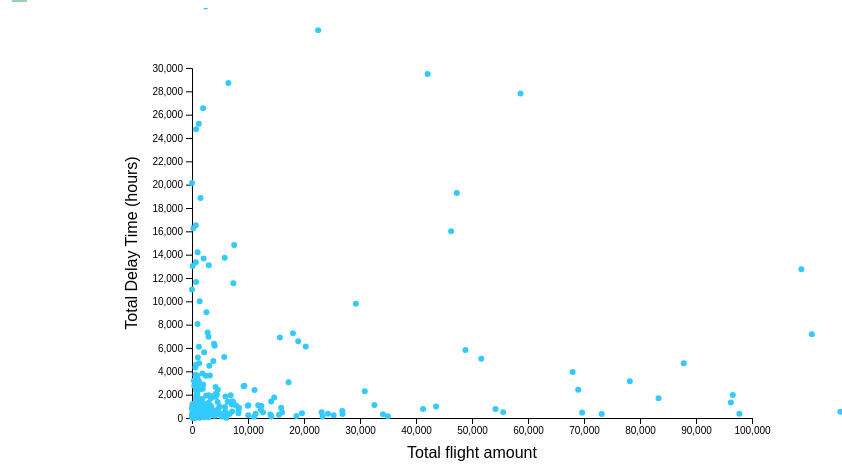
D3 v4 page, settled after 480 driven frames (8 s of simulated time); the page loaded 1 data file(s).


function changeyear(){
	var yearv = document.getElementById("inputyear").value
	var newurl = 'DS330_Project_' + yearv.concat('.html')
	window.location = newurl
}
var margin = {top: 0, right: 30, bottom: 30, left: 370},
    width = 1080 - margin.left - margin.right,
    height = 500 - margin.top - margin.bottom;
	padding = 60
// append the svg object to the body of the page
var svg = d3.select("#my_dataviz")
  .append("svg")
    .attr("width", width + margin.left + margin.right)
    .attr("height", height + margin.top + margin.bottom)
  .append("g")
    .attr("transform",
          "translate(" + margin.left + "," + margin.top + ")");
	
var div = d3.select("#my_dataviz")
		    .append("div")   
    		.attr("class", "tooltip")               
    		.style("opacity", 0);
	
	
//Read the data
d3.csv("scatter_plot/2016.csv", function(data) {

  // Add X axis
  var x = d3.scaleLinear()
    .domain([0, 100000])
    .range([ padding, width - padding ]);

	
  var xAxis = svg.append("g")
    .attr("transform", "translate(0," + (height - padding) + ")")
    .call(d3.axisBottom(x));

  // Add Y axis
  var y = d3.scaleLinear()
    .domain([0, 30000])
    .range([ height - padding, padding]);
	
  var yAxis=svg.append("g")
     .attr("transform", "translate("+padding+",0)")
     .call(d3.axisLeft(y));

	
  // Add dots
  svg.append('g')
    .selectAll("dot")
    .data(data)
    .enter()
    .append("circle")
      .attr("cx", function (d) { return x(d.count); } )
      .attr("cy", function (d) { return y(d.Total_delay); } )
      .attr("r", 3)
      .style("fill", "#33CAFF")
	  .on("mouseover", function(d) { 
	      
	})   

    // fade out tooltip on mouse out               
    .on("mouseout", function(d) {       
        div.transition()        
           .duration(500)      
           .style("opacity", 0);
	    
    });
	
	  
	svg.append("text")
		.attr("text-anchor", "middle")
		.attr("transform", "translate("+ (padding/12) +","+(height/2)+")rotate(-90)")
		.text("Total Delay Time (hours)");
		
	svg.append("text")
		.attr("text-anchor", "middle")
		 .attr("transform", "translate("+ (width/2) +","+(height-(padding/3))+")")
		.text("Total flight amount");
	  
	cursor()
	
	function update_x(){
	xlim=this.value
	
	x.domain([0,xlim])
	xAxis.transition().duration(1000).call(d3.axisBottom(x))
	
	svg.selectAll("circle")
       .data(data)
       .transition()
       .duration(1000)
	   .attr("cx", function (d) { return x(d.count*10); } )
}
	
	function update_y(){
		ylim=this.value
		
		y.domain([0,ylim])
		yAxis.transition().duration(1000).call(d3.axisLeft(y))
		
		svg.selectAll("circle")
       .data(data)
       .transition()
       .duration(1000)
       .attr("cy", function (d) { return y(d.Total_delay*10); } )

	}
	
	d3.select("#buttonXlim").on("input", update_x )
	d3.select("#buttonYlim").on("input",update_y)
	
	cursor()
})

function cursor(){
	svg.selectAll("circle")
		.on("mouseover", function(d,i){
		highlight_scatter(i);
		console.log("asd");
    	div.transition()        
      	   .duration(200)      
           .style("opacity", 0.9);      
           div.html("City: "+d.city+"<br>Airport: "+d.name+"<br>"+"Delays: "+d.count)
	       .style("color","black")
           .style("left", (d3.event.pageX) + "px")     
           .style("top", (d3.event.pageY - 28) + "px");  
		})
		.on("mouseout", function(){
		mouseout();
		div.transition()        
           .duration(500)      
           .style("opacity", 0);
	    
		});
}

function highlight(h){
	svg.selectAll("circle")
		.filter(function(d,i){return i == h + 1;})
		.style("fill","red")
		.attr("r",6);
}

function mouseout(){
	svg.selectAll("circle")
		.style("fill","#33CAFF")
		.attr("r",3);
}

function highlight_scatter(h){
	svg.selectAll("circle")
		.filter(function(d,i){return i == h;})
		.style("fill","red")
		.attr("r",6);
}
	

	



### data: scatter_plot/2016.csv
, code, Total_delay, count, name, city
0, ABE, 1027, 2369, Lehigh Valley International Airport, Allentown
1, ABI, 77.78, 161, Abilene Regional Airport, Abilene
2, ABQ, 6587, 18967, Albuquerque International Airport, Albuquerque
3, ABR, 245.4, 743, Aberdeen Regional Airport, Aberdeen
4, ABY, 382.7, 1002, Southwest Georgia Regional Airport, Albany
5, ACK, 375.2, 612, Nantucket Memorial Airport, Nantucket
6, ACT, 585.3, 1419, Waco Regional Airport, Waco
7, ACV, 774.8, 1417, Arcata Airport, Mckinleyville
8, ACY, 1861, 3693, Atlantic City International Airport, Egg Harbor City
9, ADK, 26.45, 104, Adak Airport, Adak
10, ADQ, 91.98, 542, Kodiak Airport, Kodiak
11, AEX, 1223, 2860, Alexandria International Airport, Alexandria
12, AGS, 1154, 2641, Bush Field Airport, Augusta
13, AKN, 16.02, 63, King Salmon Airport, King Salmon
14, ALB, 2772, 9349, Albany International Airport, Latham
15, AMA, 723.1, 3075, Amarillo International Airport, Amarillo
16, ANC, 3068, 17254, Anchorage International Airport, Anchorage
17, APN, 327.2, 642, Alpena County Regional Airport, Alpena
18, ASE, 2415, 4608, Aspen Pitkin County Airport-Sardy Field, Aspen
19, ATL, 126437, 384375, Hartsfield-Jackson Atlanta International…, Atlanta
20, ATW, 1036, 3380, Outagamie County Airport, Appleton
21, AUS, 16015, 46266, Austin-Bergstrom International Airport, Austin
22, AVL, 1685, 3396, Asheville Regional Airport, Fletcher
23, AVP, 622.2, 1668, Wilkes Barre Scranton International Airp…, Pittston
24, AZO, 830.7, 2078, Kalamazoo-Battle Creek International Air…, Kalamazoo
25, BDL, 6126, 20317, Bradley International Airport, Windsor Locks
26, BET, 88.12, 978, Bethel Airport, Bethel
27, BFL, 900.6, 1, Kern County-Meadows Field Airport, Bakersfield
28, BGM, 414.3, 2603, Greater Binghamton Edwin A Link Field Ai…, Johnson City
29, BGR, 284, 877, Bangor International Airport, Bangor
30, BHM, 4334, 609, Birmingham International Airport, Birmingham
31, BIL, 698.3, 12300, Logan International Airport, Billings
32, BIS, 938.7, 3412, Bismarck Municipal Airport, Bismarck
33, BJI, 257.3, 2380, Bemidji-Beltrami County Airport, Bemidji
34, BLI, 159.6, 730, Bellingham International Airport, Bellingham
35, BMI, 535.5, 606, Bloomington Normal Airport, Bloomington
36, BNA, 18850, 1517, Nashville International Airport, Nashville
37, BOI, 5076, 51667, Boise Air Terminal, Boise
38, BOS, 46493, 14706, Gen E L Logan International Airport, Boston
39, BPT, 388.8, 121260, Jefferson County Airport, Beaumont
40, BQK, 429.2, 545, Glynco Jetport Airport, Brunswick
41, BQN, 832, 1032, Rafael Hernandez Airport, Aguadilla
42, BRD, 222.4, 1872, Brainerd-Crow Wing County Regional Airpo…, Brainerd
43, BRO, 686.8, 640, Brownsville-South Padre Island Internati…, Brownsville
44, BRW, 147.7, 2043, Wiley Post Will Rogers Memorial Airport, Barrow
45, BTM, 198.6, 940, Bert Mooney Airport, Butte
46, BTR, 3642, 677, Baton Rouge Metropolitan Airport, Baton Rouge
47, BTV, 1954, 6901, Burlington International Airport, South Burlington
48, BUF, 6202, 4046, Greater Buffalo International Airport, Buffalo
49, BUR, 7268, 18021, Burbank Glendale Pasadena Airport, Burbank
50, BWI, 33231, 22525, Baltimore-Washington International Thurg…, Baltimore
51, BZN, 1320, 96218, Gallatin Field Airport, Bozeman
52, CAE, 2082, 4251, Columbia Metropolitan Airport, West Columbia
53, CAK, 2019, 4434, Akron Canton Regional Airport, Canton
54, CDC, 137.5, 5318, Cedar City Municipal Airport, Cedar City
55, CDV, 125.7, 626, Merle K Mudhole Smith Airport, Cordova
56, CHA, 2329, 724, Chattanooga Metropolitan Airport, Chattanooga
57, CHO, 1374, 4593, Charlottesville Albemarle Airport, Earlysville
59, CID, 1749, 14677, Cedar Rapids Municipal Airport, Cedar Rapids
60, CIU, 395.1, 4456, Chippewa County International Airport, Kincheloe
... 235 more rows